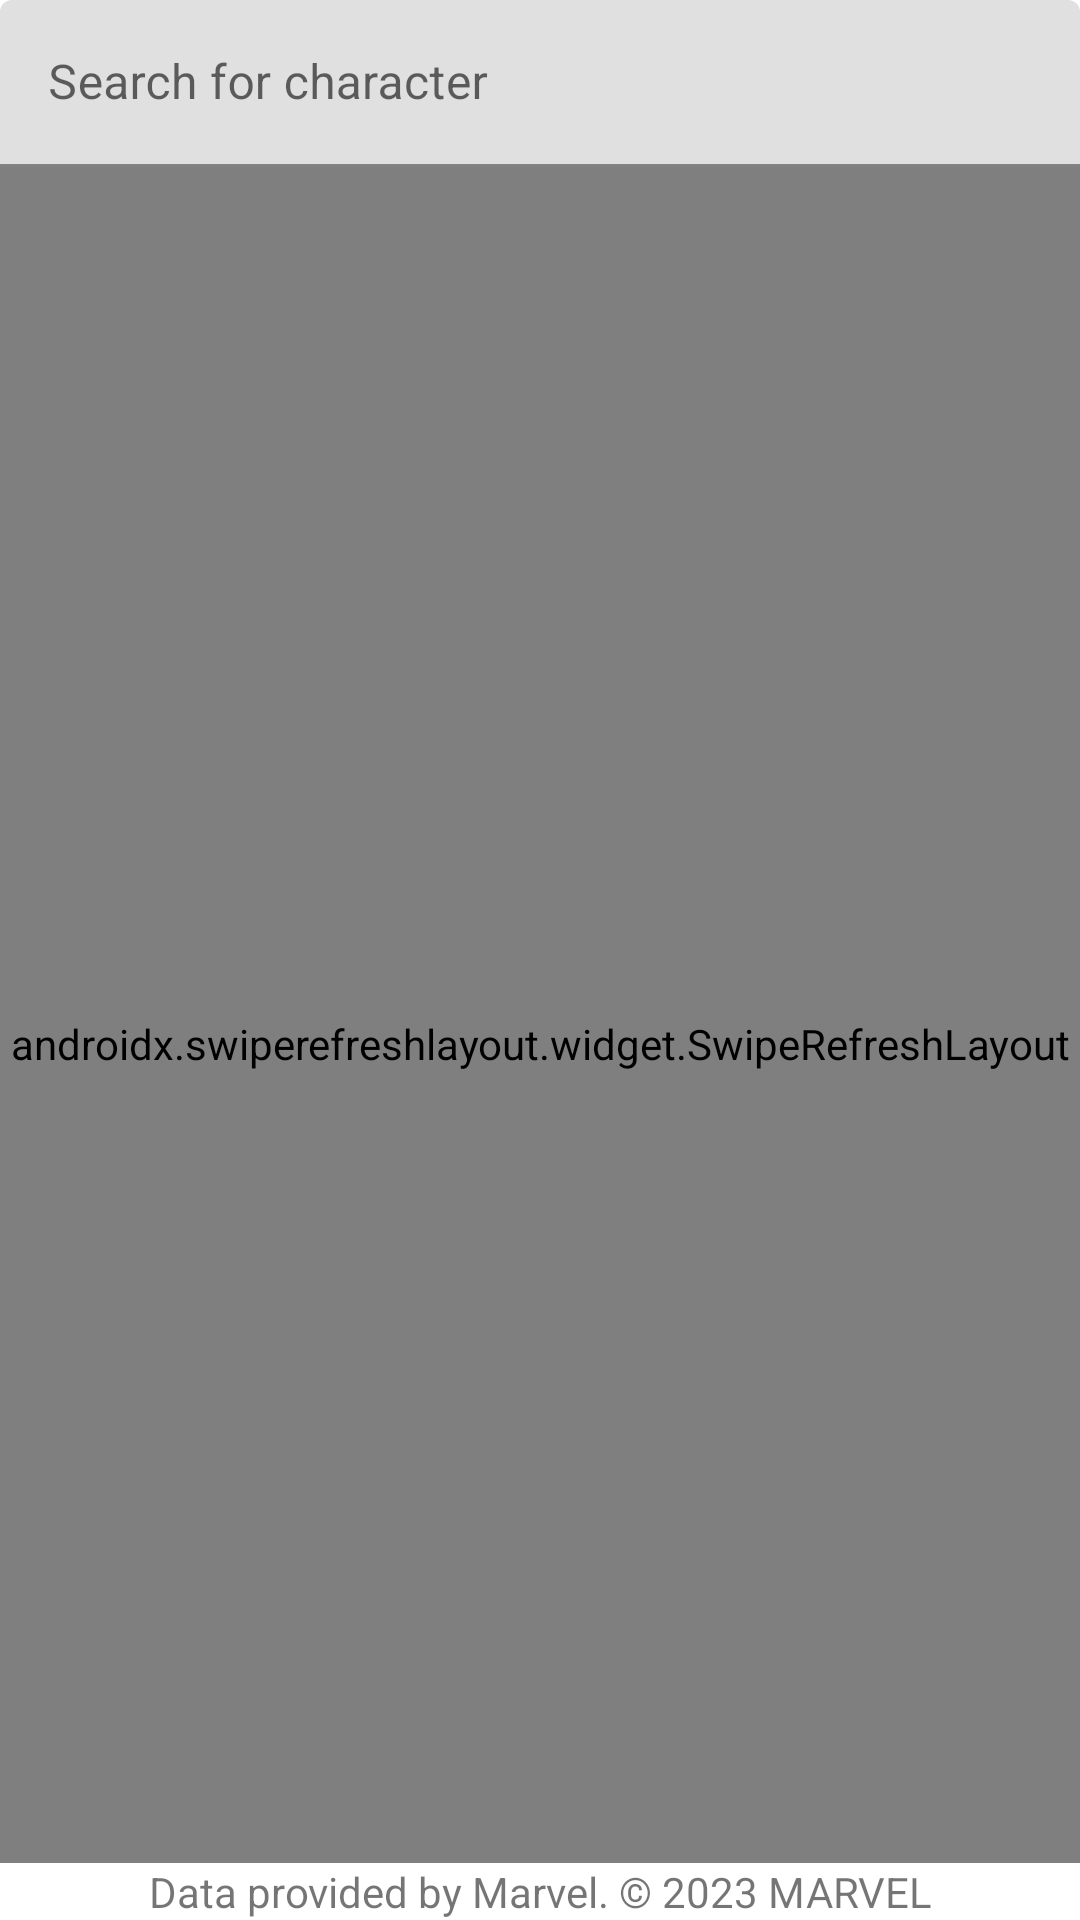

Produce the Android XML layout that renders to this screen, including the resource entries it uses.
<!-- AndroidManifest.xml: application theme Theme.MarvelGallery2 -->
<!-- res/layout/activity_main.xml -->
<?xml version="1.0" encoding="utf-8"?>
<RelativeLayout xmlns:android="http://schemas.android.com/apk/res/android"
    xmlns:app="http://schemas.android.com/apk/res-auto"
    xmlns:tools="http://schemas.android.com/tools"
    android:id="@+id/charactersView"
    android:layout_width="match_parent"
    android:layout_height="match_parent"
    android:background="@android:color/white"
    android:fitsSystemWindows="true">

    
    <LinearLayout
        android:layout_width="0px"
        android:layout_height="0px"
        android:focusable="true"
        android:focusableInTouchMode="true"
        tools:ignore="UselessLeaf" />

    <com.google.android.material.textfield.TextInputLayout
        android:id="@+id/searchViewLayout"
        android:layout_width="match_parent"
        android:layout_height="wrap_content"
        android:layout_margin="@dimen/element_padding">

        <EditText
            android:id="@+id/searchView"
            android:layout_width="match_parent"
            android:layout_height="wrap_content"
            android:layout_centerHorizontal="true"
            android:hint="@string/search_hint" />

    </com.google.android.material.textfield.TextInputLayout>


    <androidx.swiperefreshlayout.widget.SwipeRefreshLayout xmlns:android="http://schemas.android.com/apk/res/android"
        android:id="@+id/swipeRefreshView"
        android:layout_width="match_parent"
        android:layout_height="match_parent"
        android:layout_below="@+id/searchViewLayout"
        app:layout_behavior="@string/appbar_scrolling_view_behavior">

        <androidx.recyclerview.widget.RecyclerView
            android:id="@+id/recyclerView"
            android:layout_width="match_parent"
            android:layout_height="match_parent"
            android:scrollbars="vertical" />

    </androidx.swiperefreshlayout.widget.SwipeRefreshLayout>

    <TextView
        android:layout_width="match_parent"
        android:layout_height="wrap_content"
        android:layout_alignParentBottom="true"
        android:background="@android:color/white"
        android:gravity="center"
        android:text="@string/marvel_copyright_notice" />

</RelativeLayout>
<!-- resources referenced by this layout -->
<resources>
  <string name="marvel_copyright_notice">Data provided by Marvel. © 2023 MARVEL</string>
  <string name="search_hint">Search for character</string>
  <style name="Theme.MarvelGallery2" parent="Theme.MaterialComponents.DayNight.DarkActionBar">
          
          <item name="colorPrimary">@color/purple_500</item>
          <item name="colorPrimaryVariant">@color/purple_700</item>
          <item name="colorOnPrimary">@color/white</item>
          
          <item name="colorSecondary">@color/teal_200</item>
          <item name="colorSecondaryVariant">@color/teal_700</item>
          <item name="colorOnSecondary">@color/black</item>
          
          <item name="android:statusBarColor" tools:targetApi="l">?attr/colorPrimaryVariant</item>
          
      </style>
  <!-- not gathered from this repository: default colours our renderer supplied (Android Studio template values) -->
  <color name="purple_500">#FF6200EE</color>
  <color name="purple_700">#FF3700B3</color>
  <color name="teal_200">#FF03DAC5</color>
  <color name="teal_700">#FF018786</color>
  <color name="black">#FF000000</color>
  <color name="white">#FFFFFFFF</color>
</resources>
